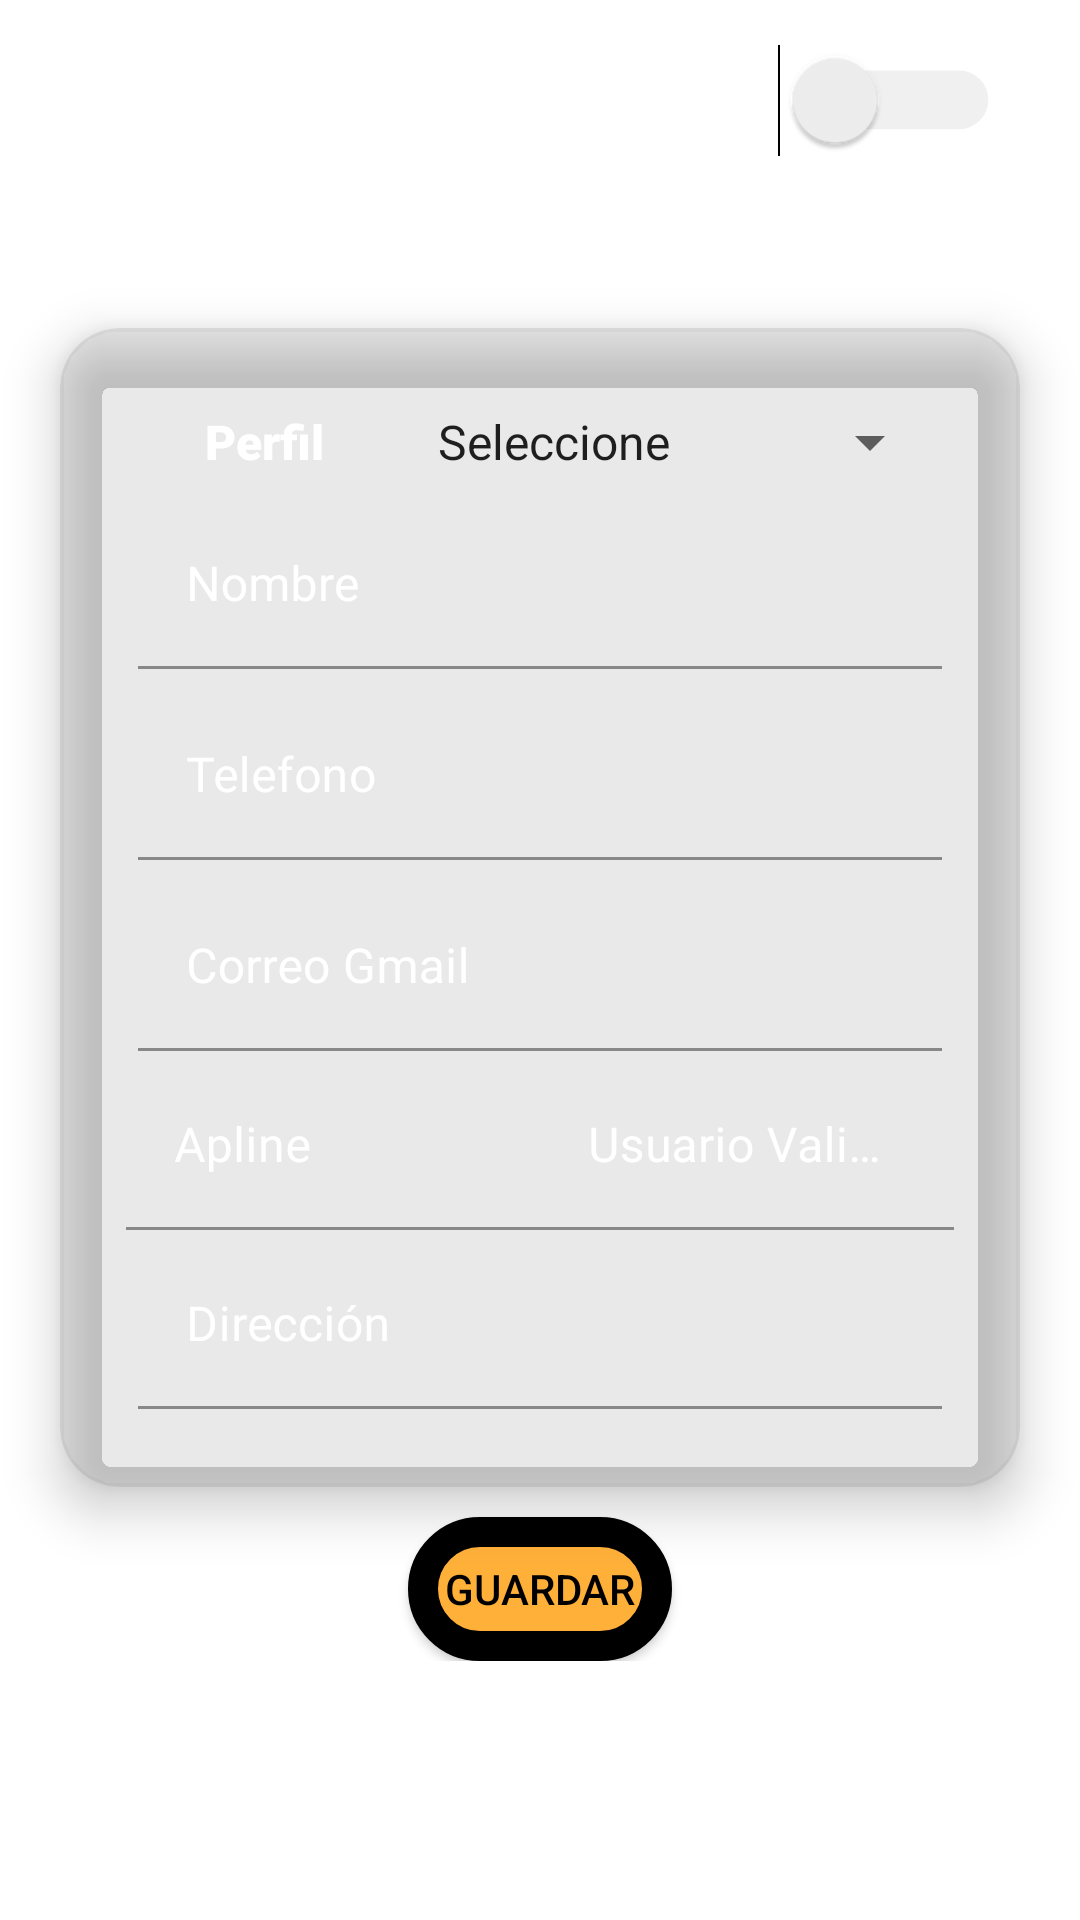

The Android layout XML behind this screen, and the referenced resources:
<!-- AndroidManifest.xml: application theme Theme.Eventos -->
<!-- res/layout/fragment_usuarios.xml -->
<?xml version="1.0" encoding="utf-8"?>
<RelativeLayout xmlns:android="http://schemas.android.com/apk/res/android"
    xmlns:app="http://schemas.android.com/apk/res-auto"
    xmlns:tools="http://schemas.android.com/tools"
    android:layout_width="match_parent"
    android:layout_height="match_parent"
    tools:context=".usuario.Usuarios">

    <ScrollView
        android:layout_width="match_parent"
        android:layout_height="match_parent">

        <LinearLayout
            android:layout_width="match_parent"
            android:layout_height="wrap_content"
            android:orientation="vertical">

            <Switch
                android:id="@+id/switch_Acceso"
                android:layout_width="wrap_content"
                android:layout_height="wrap_content"
                android:layout_gravity="end"
                android:layout_marginTop="20dp"
                android:layout_marginEnd="45dp"
                android:layout_marginBottom="0dp"
                android:gravity="end"
                android:scaleX="1.4"
                tools:checked="true"
                android:scaleY="1.4"
                android:text="@string/Acceso"
                android:textColor="@color/white"
                android:theme="@style/SwichAmarillo"
                tools:ignore="UseSwitchCompatOrMaterialXml" />

            <TextView
                android:id="@+id/textView_titulo"
                android:layout_width="match_parent"
                android:layout_height="wrap_content"
                android:layout_margin="10dp"
                android:layout_marginEnd="0dp"
                android:text="@string/NuevoUsuario"
                android:theme="@style/texto_titulo" />

            <androidx.cardview.widget.CardView
                android:layout_width="match_parent"
                android:layout_height="match_parent"
                android:layout_marginLeft="20sp"
                android:layout_marginTop="10sp"
                android:layout_marginRight="20sp"
                android:layout_marginBottom="10sp"
                app:cardBackgroundColor="@color/fondo_cardView"
                app:cardCornerRadius="20dp"
                app:cardElevation="10sp">

                <LinearLayout
                    android:layout_width="match_parent"
                    android:layout_height="match_parent"
                    android:layout_margin="22sp"
                    android:orientation="vertical">

                    <LinearLayout
                        android:layout_width="match_parent"
                        android:layout_height="match_parent"
                        android:layout_weight="1"
                        android:orientation="horizontal">

                        <TextView
                            android:id="@+id/textView6"
                            android:layout_width="match_parent"
                            android:layout_height="wrap_content"
                            android:layout_margin="4dp"
                            android:layout_weight="2"
                            android:gravity="center"
                            android:text="@string/Perfil"
                            android:theme="@style/texto_sub_titulo"
                            tools:ignore="NestedWeights,TextContrastCheck" />

                        <Spinner
                            android:id="@+id/spinnerTipo"
                            android:layout_width="match_parent"
                            android:layout_height="wrap_content"
                            android:layout_margin="4dp"
                            android:layout_weight="1"

                            android:entries="@array/Tipo"
                            tools:ignore="TouchTargetSizeCheck" />
                    </LinearLayout>

                    <com.google.android.material.textfield.TextInputLayout
                        android:layout_width="match_parent"
                        android:layout_height="match_parent"
                        android:layout_weight="1"
                        android:textColorHint="@color/white">

                        <com.google.android.material.textfield.TextInputEditText
                            android:id="@+id/editText_nombre"
                            android:layout_width="match_parent"
                            android:layout_height="match_parent"
                            android:layout_margin="4dp"
                            android:background="@color/trasparente"
                            android:hint="@string/Nombre"
                            android:inputType="textAutoComplete|textCapWords"
                            android:textColor="@color/white"
                            android:textSize="16sp"
                            tools:ignore="TextContrastCheck" />
                    </com.google.android.material.textfield.TextInputLayout>

                    <com.google.android.material.textfield.TextInputLayout
                        android:layout_width="match_parent"
                        android:layout_height="match_parent"
                        android:layout_weight="1"
                        android:textColorHint="@color/white">

                        <com.google.android.material.textfield.TextInputEditText
                            android:id="@+id/editText_telefono"
                            android:layout_width="match_parent"
                            android:layout_height="match_parent"
                            android:layout_margin="4dp"
                            android:background="@color/trasparente"
                            android:hint="@string/Telefono"
                            android:inputType="phone"
                            android:textColor="@color/white"
                            android:textSize="16sp"
                            tools:ignore="TextContrastCheck" />
                    </com.google.android.material.textfield.TextInputLayout>

                    <com.google.android.material.textfield.TextInputLayout
                        android:layout_width="match_parent"
                        android:layout_height="match_parent"
                        android:layout_weight="1"
                        android:textColorHint="@color/white">

                        <com.google.android.material.textfield.TextInputEditText
                            android:id="@+id/editText_correoGmail"
                            android:layout_width="match_parent"
                            android:layout_height="match_parent"
                            android:layout_margin="4dp"
                            android:background="@color/trasparente"
                            android:hint="@string/CorreoGmail"
                            android:inputType="textEmailAddress"
                            android:textColor="@color/white"
                            android:textSize="16sp"
                            app:suffixText="@string/gmail"
                            tools:ignore="TextContrastCheck" />
                    </com.google.android.material.textfield.TextInputLayout>

                    <LinearLayout
                        android:layout_width="match_parent"
                        android:layout_height="match_parent"
                        android:baselineAligned="false"
                        android:orientation="horizontal">


                        <com.google.android.material.textfield.TextInputLayout
                            android:layout_width="match_parent"
                            android:layout_height="match_parent"
                            android:layout_weight="1"
                            android:textColorHint="@color/white">

                            <com.google.android.material.textfield.TextInputEditText
                                android:id="@+id/editText_apline"
                                android:layout_width="match_parent"
                                android:layout_height="match_parent"
                                android:autofillHints="apline"
                                android:background="@color/trasparente"
                                android:hint="@string/Apline"
                                android:inputType="textAutoComplete|textCapSentences"
                                android:textColor="@color/white"
                                android:textColorHint="#6D4C41"
                                android:textSize="16sp"
                                tools:ignore="TextContrastCheck" />
                        </com.google.android.material.textfield.TextInputLayout>

                        <com.google.android.material.textfield.TextInputLayout
                            android:layout_width="match_parent"
                            android:layout_height="match_parent"
                            android:layout_weight="1"
                            android:textColorHint="@color/white">

                            <com.google.android.material.textfield.TextInputEditText
                                android:id="@+id/editText_usuarioValidus"
                                android:layout_width="match_parent"
                                android:layout_height="match_parent"
                                android:autofillHints="usuarioValidus"
                                android:background="@color/trasparente"
                                android:hint="@string/UsuarioValidus"
                                android:inputType="textPersonName"
                                android:textColor="@color/white"
                                android:textColorHint="#6D4C41"
                                android:textSize="16sp"
                                tools:ignore="TextContrastCheck" />
                        </com.google.android.material.textfield.TextInputLayout>


                    </LinearLayout>

                    <com.google.android.material.textfield.TextInputLayout
                        android:layout_width="match_parent"
                        android:layout_height="match_parent"
                        android:layout_weight="1"
                        android:textColorHint="@color/white">

                        <com.google.android.material.textfield.TextInputEditText
                            android:id="@+id/editText_direccion"
                            android:layout_width="match_parent"
                            android:layout_height="match_parent"
                            android:layout_margin="4dp"
                            android:background="@color/trasparente"
                            android:hint="@string/Direccion"
                            android:inputType="textMultiLine|textCapSentences"
                            android:textColor="@color/white"
                            android:textSize="16sp"
                            tools:ignore="TextContrastCheck" />
                    </com.google.android.material.textfield.TextInputLayout>

                </LinearLayout>

            </androidx.cardview.widget.CardView>


            <Button
                android:id="@+id/button_guardar"
                android:layout_width="wrap_content"
                android:layout_height="wrap_content"
                android:layout_gravity="center"
                android:background="@drawable/boton"
                android:textColor="@color/black"
                android:theme="@style/Botones"
                android:gravity="center"
                android:text="@string/Guardar"
            />



        </LinearLayout>

    </ScrollView>

    <TextView
        android:id="@+id/textView_edicion"
        android:layout_width="match_parent"
        android:layout_height="wrap_content"
        android:layout_alignParentBottom="true"
        android:gravity="center"
        android:textSize="11sp"
        android:textColor="#94FBFBFB" />
</RelativeLayout>
<!-- resources referenced by this layout -->
<resources>
  <string-array name="Tipo">
          <item>"Seleccione"</item>
          <item>Administrador</item>
          <item>Auditor</item>
          <item>Promotor</item>
      </string-array>
  <color name="black">#FF000000</color>
  <color name="fondo_cardView">#1E4A4947</color>
  <color name="trasparente">#00FFB039</color>
  <color name="white">#FFFFFFFF</color>
  <!-- drawable boton (drawable) -->
  <?xml version="1.0" encoding="utf-8"?>
  <selector xmlns:android="http://schemas.android.com/apk/res/android" >
      <item >
          <shape android:shape="rectangle"  >
              <corners android:radius="100dip" />
              <stroke android:width="10dip" android:color="@color/black" />
              <solid android:color="@color/amarillo" />
          </shape>
      </item>
  </selector>
  <string name="Acceso">Acceso</string>
  <string name="Apline">Apline</string>
  <string name="CorreoGmail">Correo Gmail</string>
  <string name="Direccion">Dirección</string>
  <string name="Guardar">Guardar</string>
  <string name="Nombre">Nombre</string>
  <string name="NuevoUsuario">Nuevo Usuario</string>
  <string name="Perfil">Perfil</string>
  <string name="Telefono">Telefono</string>
  <string name="UsuarioValidus">Usuario Validus</string>
  <string name="gmail">\@gmail.com</string>
  <style name="Botones" parent="Theme.AppCompat.Light.NoActionBar">
      <item name="android:background">@drawable/boton</item>
          <item name="android:textSize">14sp</item>
          <item name="colorPrimaryVariant">@color/black</item>
          <item name="colorPrimary">@color/amarillo</item>
      </style>
  <style name="SwichAmarillo" parent="Theme.AppCompat.Light">
          
          <item name="colorControlActivated">@color/amarillo</item>
  
          
          <item name="colorSwitchThumbNormal">#f1f1f1
          </item>
  
          
          <item name="android:colorForeground">#42221f1f
          </item>
      </style>
  <style name="texto_sub_titulo" parent="Theme.Eventos">
          <item name="android:textSize">16sp</item>
          <item name="android:textColor">@color/white</item>
          <item name="android:textStyle">bold</item>
          <item name="android:layout_margin">5sp</item>
          <item name="fontFamily">sans-serif-black</item>
      </style>
  <style name="texto_titulo" parent="Theme.Eventos">
          <item name="android:textSize">24sp</item>
          <item name="android:textColor">@color/white</item>
          <item name="android:textStyle">bold</item>
          <item name="android:gravity">center</item>
          <item name="fontFamily">sans-serif-black</item>
      </style>
  <style name="Theme.Eventos" parent="Theme.MaterialComponents.DayNight.DarkActionBar">
          
          <item name="colorPrimary">@color/amarilloFondo</item>
          <item name="colorPrimaryVariant">@color/amarillo</item>
          <item name="colorOnPrimary">@color/white</item>
          
          <item name="colorSecondary">@color/teal_200</item>
          <item name="colorSecondaryVariant">@color/teal_700</item>
          <item name="colorOnSecondary">@color/black</item>
          
  
          <item name="android:statusBarColor" tools:targetApi="l">?attr/colorPrimaryVariant</item>
  
          
          
          <item name="windowActionBar">false</item>
          <item name="windowNoTitle">true</item>
      </style>
  <color name="amarillo">#FFB039</color>
  <color name="amarilloFondo">#885A28</color>
  <color name="teal_200">#DF885A28</color>
  <color name="teal_700">#DF885A28</color>
</resources>
